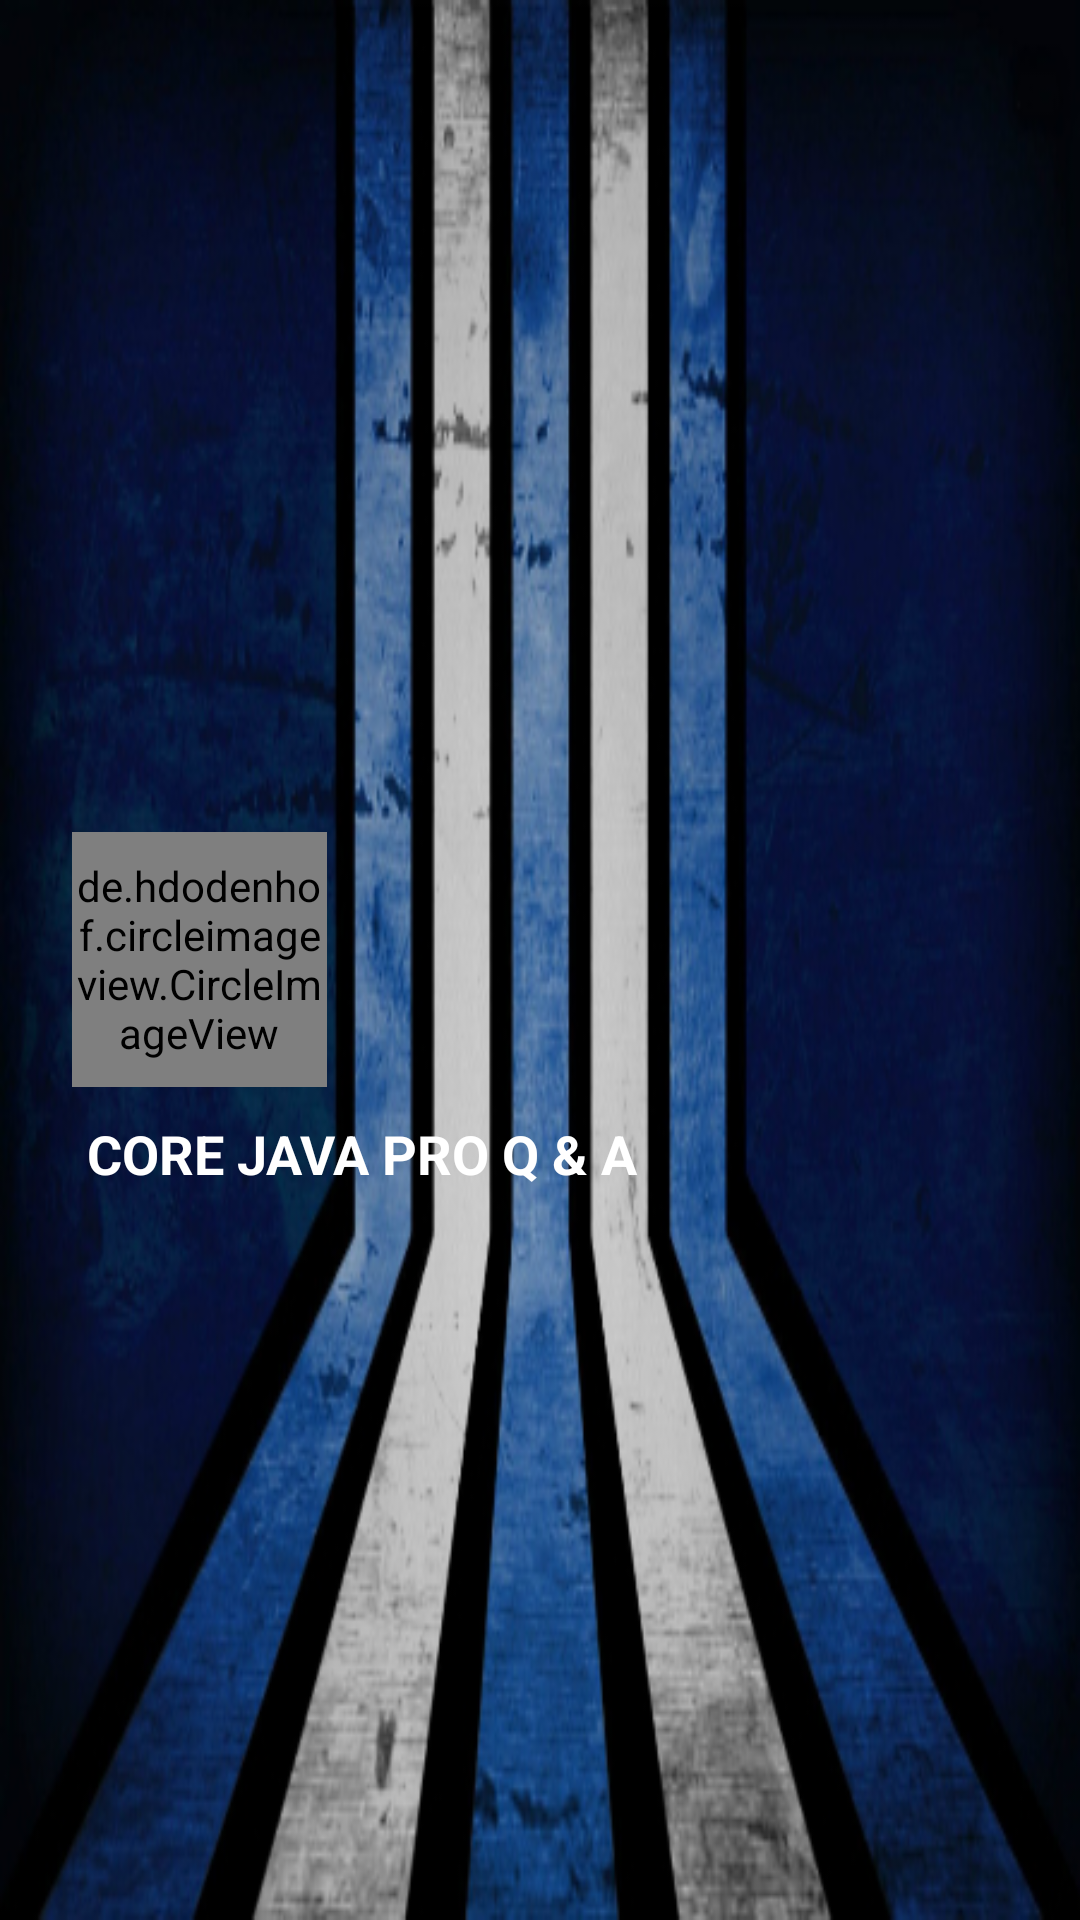

Reconstruct the res/layout file that produces this screen, plus the resources it refers to.
<!-- AndroidManifest.xml: application theme AppTheme -->
<!-- res/layout/nav_header_home.xml -->
<?xml version="1.0" encoding="utf-8"?>
<RelativeLayout xmlns:android="http://schemas.android.com/apk/res/android"
    android:layout_width="match_parent"
    android:layout_height="190dp"
    android:background="@drawable/background_material_blue"
    android:orientation="vertical"
    >

    <de.hdodenhof.circleimageview.CircleImageView
        xmlns:app="http://schemas.android.com/apk/res-auto"
        android:id="@+id/profile_img"
        android:layout_width="85dp"
        android:layout_height="85dp"
        android:src="@drawable/person"
        app:border_color="#FF000000"
        android:layout_marginLeft="24dp"
        android:layout_centerVertical="true"
        android:layout_alignParentLeft="true"
        android:layout_alignParentStart="true"
        android:layout_marginStart="24dp" />

    <TextView
        android:layout_width="wrap_content"
        android:layout_height="wrap_content"
        android:text="Core Java Pro Q &amp; A"
        android:textSize="18sp"
        android:textColor="#FFF"
        android:textStyle="bold"
        android:gravity="left"
        android:paddingTop="10dp"
        android:paddingBottom="4dp"
        android:paddingLeft="5dp"
        android:id="@+id/username"
        android:textAllCaps="true"
        android:layout_below="@+id/profile_img"
        android:layout_alignLeft="@+id/profile_img"
        android:layout_alignStart="@+id/profile_img" />

    

</RelativeLayout>
<!-- resources referenced by this layout -->
<resources>
  <!-- drawable background_material_blue: jpg bitmap (drawable-hdpi, 89863 bytes) -->
  <!-- drawable person: jpg bitmap (drawable-ldpi, 8194 bytes) -->
  <style name="AppTheme" parent="Theme.AppCompat.Light.DarkActionBar">
          
          <item name="colorPrimary">@color/colorPrimary</item>
          <item name="colorPrimaryDark">@color/colorPrimaryDark</item>
          <item name="colorAccent">@color/colorAccent</item>
      </style>
  <color name="colorPrimary">#2975f0</color>
  <color name="colorPrimaryDark">#2469d6</color>
  <color name="colorAccent">#7C4DFF</color>
</resources>
